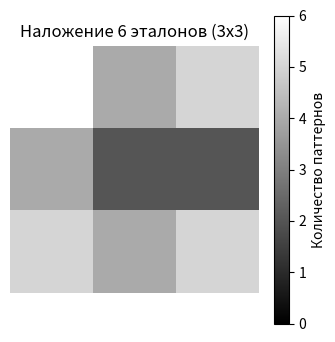

Reproduce this figure in Python.
import numpy as np
import matplotlib.pyplot as plt

# Эталонные паттерны (1 – активен, 0 – нет)
patterns = {
    'L': np.array([[1,0,0],[1,0,0],[1,1,1]]),
    'T': np.array([[1,1,1],[0,1,0],[0,1,0]]),
    'X': np.array([[1,0,1],[0,1,0],[1,0,1]]),
    'C': np.array([[1,1,1],[1,0,0],[1,1,1]]),
    'O': np.array([[1,1,1],[1,0,1],[1,1,1]]),
    'П': np.array([[1,1,1],[1,0,1],[1,0,1]])
}

# Суммируем все паттерны
sum_mat = np.sum(list(patterns.values()), axis=0)  # матрица 3x3, значения от 0 до 6

# Рисуем одну картинку
plt.figure(figsize=(4, 4))
plt.imshow(sum_mat, cmap='gray', vmin=0, vmax=6)
plt.colorbar(label='Количество паттернов')
plt.title('Наложение 6 эталонов (3x3)')
plt.axis('off')
plt.show()
